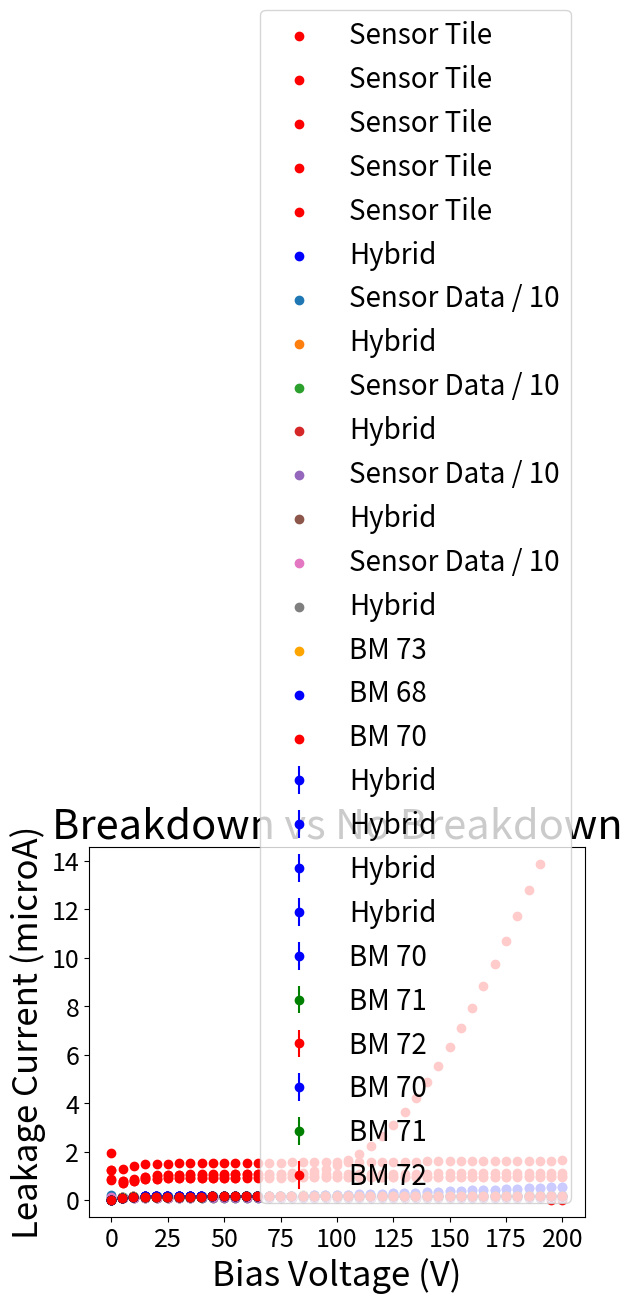

The matplotlib source for this figure:
import matplotlib.pyplot as plt

def main():
  #Sensor Data:
  V_bias_sensor = [0,5,10,15,20,25,30,35,40,45,50,55,60,65,70,75,80,85,90,95,100,105,110,115,120,125,130,135,140,145,150,155,160,165,170,175,180,185,190,195,200]
    
  sensor_I_microamps_68 = [1.2221,0.7915800000000001,0.8655200000000001,0.9708000000000001,1.0210000000000001,1.0390000000000001,1.0502,1.058,1.0639,1.0685,1.0721,1.0753000000000001,1.0780999999999998,1.0808000000000002,1.0838,1.0877999999999999,1.0969000000000002,1.1219000000000001,1.178,1.2782,1.4313,1.6424,1.9145999999999999,2.2503,2.6485000000000003,3.1173,3.6401,4.221100000000001,4.8589,5.552700000000001,6.297300000000001,7.0954,7.942800000000001,8.8282,9.756000000000002,10.712,11.721,12.784000000000002,13.869,0,0]
  sensor_I_nanoamps_68 = [i * 1000 for i in sensor_I_microamps_68]

  sensor_I_microamps_70 = [1.9283000000000003,1.2904000000000002,1.4061,1.4687000000000003,1.489,1.5008000000000001,1.5091,1.5158,1.5212999999999999,1.5261,1.5303,1.5342,1.538,1.5415,1.5448,1.5483,1.5517,1.5552000000000001,1.5587000000000002,1.5621,1.5656,1.5690000000000002,1.5724000000000002,1.5757000000000003,1.5792000000000002,1.5827000000000002,1.5860999999999998,1.5895000000000001,1.5928,1.5962,1.5994000000000002,1.6028000000000002,1.6062,1.6096,1.6129000000000002,1.6162,1.6195000000000002,1.6229000000000002,1.6262000000000003,1.6296,1.6329000000000002]
  sensor_I_nanoamps_70 = [j * 1000 for j in sensor_I_microamps_70]
  sensor_check_units_70 = [a / 10 for a in sensor_I_microamps_70]

  sensor_I_microamps_71 = [0.87987,0.68506,0.77588,0.8607600000000001,0.8819000000000001,0.8935299999999999,0.90123,0.9068900000000001,0.9112,0.9145599999999999,0.9174500000000001,0.9199600000000001,0.9223300000000001,0.9246900000000001,0.9268500000000001,0.9286900000000001,0.9304500000000001,0.9322000000000001,0.9339500000000001,0.93568,0.9373900000000001,0.9390000000000001,0.94049,0.94193,0.94337,0.94481,0.9462700000000001,0.9477500000000001,0.94925,0.9508400000000001,0.9524500000000001,0.9552000000000002,0.9567000000000001,0.9579,0.9592,0.9603999999999999,0.9616,0.9627999999999999,0.964,0.9653,0.9665]
  sensor_I_nanoamps_71 =[k * 1000 for k in sensor_I_microamps_71]
  sensor_check_units_71 = [b / 10 for b in sensor_I_microamps_71]

  sensor_I_microamps_72 = [0.8385000000000001,0.68365,0.7723200000000001,0.86555,0.88829,0.9017999999999999,0.90888,0.9149800000000001,0.9196500000000001,0.92329,0.9262000000000001,0.9288700000000001,0.9313500000000001,0.9338700000000001,0.9361100000000001,0.93801,0.9398400000000001,0.94165,0.94347,0.94529,0.9471200000000001,0.9488800000000001,0.9505,0.9533,0.9549,0.9564,0.9578,0.9594,0.9609,0.9626000000000001,0.9641,0.9656000000000001,0.967,0.9683000000000002,0.9697,0.9710000000000001,0.9722000000000002,0.9735,0.9747000000000001,0.9760000000000001,0.9772000000000002]
  sensor_I_nanoamps_72 = [m * 1000 for m in sensor_I_microamps_72]
  sensor_check_units_72 = [c / 10 for c in sensor_I_microamps_72]

  sensor_I_microamps_73 = [1.2288,0.77431,0.8467600000000001,0.9510000000000001,1.0029,1.0207,1.0316,1.0393,1.0451,1.0497,1.0533,1.0562000000000002,1.0590000000000002,1.0615999999999999,1.0644000000000002,1.0672000000000001,1.0698,1.0723,1.0747,1.0771,1.0793,1.0812000000000002,1.0831,1.0849000000000002,1.0867000000000002,1.0885,1.0903,1.0920999999999998,1.0938,1.0957000000000001,1.0976,1.0996000000000001,1.1016,1.1036,1.1054000000000002,1.1072000000000002,1.1088,1.1104000000000003,1.1120999999999999,1.1137000000000001,1.1153]
  sensor_I_nanoamps_73 = [n * 1000 for n in sensor_I_microamps_73]
  sensor_check_units_73 = [d / 10 for d in sensor_I_microamps_73]
  
  #Hybrid Data:
  
  hybrid_V_68 = [0,4.7,9.7,14.7,19.7,24.7,29.8,34.8,39.8,44.8,49.9,54.8,59.8,64.7,69.8,74.8,79.8,84.8,89.8,94.8,99.9,104.8,109.9,114.8,119.8,124.8,129.9,134.8,139.9,144.9,150,154.9,160,164.9,169.9,174.9,179.9,185,190,194.9,199.9]
  hybrid_I_microamps_68 = [0.015,0.0955,0.1285,0.1495,0.15,0.155,0.159,0.16,0.16,0.163,0.164,0.165,0.165,0.1695,0.1705,0.17500000000000002,0.18,0.185,0.19,0.199,0.20650000000000002,0.218,0.23,0.242,0.257,0.274,0.2895,0.3045,0.3245,0.34,0.358,0.3765,0.3955,0.40850000000000003,0.425,0.445,0.4645,0.485,0.504,0.523,0.541]
  I_error_68 = [0,0.004716990566028301,0.0032015621187164245,0.0015,0,0,0.002,0,0,0.002449489742783178,0.002,0,0,0.0015,0.0015,0,0,0,0,0.002,0.00229128784747792,0.002449489742783178,0,0.002449489742783178,0.002449489742783178,0.002,0.0015,0.0015,0.0015,0,0.002449489742783178,0.00229128784747792,0.0015,0.00229128784747792,0,0,0.0015,0,0.002,0.002449489742783178,0.002]

  hybrid_V_70 = [0,4.7,9.7,14.7,19.7,24.7,29.8,34.8,39.8,44.8,49.9,54.8,59.8,64.7,69.8,74.8,79.8,84.8,89.8,94.8,99.9,104.8,109.9,114.8,119.8,124.8,129.9,134.8,139.9,144.9,150,154.9,160,164.9,169.9,174.9,179.9,185,190,194.9,199.9]
  hybrid_I_microamps_70 = [0,0.08835,0.1425999999999999,0.16155,0.1635,0.1645,0.1655,0.1656,0.1660499999999999,0.16625,0.1665,0.16715,0.16715,0.1680499999999999,0.16855,0.1695,0.17015,0.1709,0.171,0.1715,0.1722999999999999,0.173,0.17315,0.1735,0.174,0.17445,0.1749,0.175,0.1755,0.176,0.176,0.1764999999999999,0.1767499999999999,0.177,0.17745,0.1775,0.178,0.1785,0.17855,0.179,0.17945]
  I_error_70 = [0,0.0007088723439378,0.0013190905958272,0.00015,0,2.775557561562892e-17,0,0.0002,0.00015,0.0006020797289396,0.0003162277660168,0.000502493781056,0.0003905124837953,0.00035,0.00015,0,0.0002291287847477,0.0002,0,0,0.0007483314773547,0.0002236067977499,0.0002291287847477,0,0,0.00015,0.0002,0,0,0,0,2.775557561562892e-17,0.00025,0,0.00015,0,0,2.775557561562892e-17,0.00015,0,0.00015]

  hybrid_V_71 = [0,4.7,9.7,14.7,19.7,24.7,29.8,34.8,39.8,44.8,49.9,54.8,59.8,64.7,69.8,74.8,79.8,84.8,89.8,94.8,99.9,104.8,109.9,114.8,119.8,124.8,129.9,134.8,139.9,144.9,150,154.9,160,164.9,169.9,174.9,179.9,185,190,194.9,199.9]
  hybrid_I_microamps_71 = [0,0.09985,0.1285,0.13745,0.1395,0.141,0.14225,0.1445,0.1457,0.1472,0.1485,0.1495,0.151,0.1519999999999999,0.153,0.1539999999999999,0.155,0.1557,0.1565,0.1575,0.1579999999999999,0.15875,0.1595,0.1599999999999999,0.1605,0.161,0.1615,0.1619499999999999,0.16245,0.163,0.1638,0.1642999999999999,0.16495,0.1655,0.1659999999999999,0.1665,0.167,0.1673,0.16755,0.1681,0.1685]
  I_error_71 = [0,0.0003201562118716,0,0.00015,0,0,0.0006800735254367,2.775557561562892e-17,0.0002449489742783,0.0006403124237432,2.775557561562892e-17,0,0,2.775557561562892e-17,0,2.775557561562892e-17,0,0.0002449489742783,2.775557561562892e-17,0,2.775557561562892e-17,0.00025,0,2.775557561562892e-17,2.775557561562892e-17,0,0,0.0002692582403567,0.00015,0,0.0002449489742783,0.0002449489742783,0.00015,0,2.775557561562892e-17,2.775557561562892e-17,0,0.0002449489742783,0.00015,0.0003,2.775557561562892e-17]

  hybrid_V_72 = [0,4.7,9.7,14.7,19.7,24.7,29.8,34.8,39.8,44.8,49.9,54.8,59.8,64.7,69.8,74.8,79.8,84.8,89.8,94.8,99.9,104.8,109.9,114.8,119.8,124.8,129.9,134.8,139.9,144.9,150,154.9,160,164.9,169.9,174.9,179.9,185,190,194.9,199.9]
  hybrid_I_microamps_72 = [0,0.08535,0.1185499999999999,0.136,0.1387,0.13995,0.141,0.1430499999999999,0.1447999999999999,0.14685,0.1479499999999999,0.14865,0.15095,0.1515,0.1525,0.1535,0.15375,0.155,0.1559999999999999,0.1567,0.1575,0.15805,0.1588999999999999,0.15935,0.1599,0.1605,0.161,0.1615,0.1619999999999999,0.16275,0.1632,0.1637,0.16435,0.1645,0.165,0.1655,0.1659999999999999,0.1664,0.1668,0.167,0.1675]
  I_error_72 = [0,0.0012854960132182,0.0004153311931459,0.0005477225575051,0.0002449489742783,0.0002692582403567,0.0002236067977499,0.00015,0.0004,0.00105,0.00015,0.0005937171043518,0.0011926860441876,0.0009486832980505,2.775557561562892e-17,0,0.0011672617529928,0,2.775557561562892e-17,0.0002449489742783,0,0.00015,0.0002,0.0002291287847477,0.0002,2.775557561562892e-17,0,0,2.775557561562892e-17,0.00025,0.0002449489742783,0.0002449489742783,0.0002291287847477,2.775557561562892e-17,0,0,2.775557561562892e-17,0.0002,0.0002449489742783,0,0]

  hybrid_V_73 = [0,4.7,9.7,14.7,19.7,24.7,29.8,34.8,39.8,44.8,49.9,54.8,59.8,64.7,69.8,74.8,79.8,84.8,89.8,94.8,99.9,104.8,109.9,114.8,119.8,124.8,129.9,134.8,139.9,144.9,150,154.9,160,164.9,169.9,174.9,179.9,185,190,194.9,199.9]
  hybrid_I_microamps_73 = [0.015,0.115,0.15,0.17200000000000001,0.17500000000000002,0.1785,0.18,0.18,0.18,0.1805,0.182,0.1845,0.185,0.185,0.185,0.185,0.186,0.19,0.19,0.19,0.19,0.19,0.19,0.1925,0.195,0.195,0.195,0.195,0.195,0.195,0.195,0.195,0.1975,0.2,0.2,0.2,0.2,0.2,0.2,0.2,0.2]
  #no uncertainty data for BM 73
  
  IVcompare_68(V_bias_sensor, sensor_I_microamps_68, hybrid_V_68, hybrid_I_microamps_68, I_error_68)
  IVcompare_70(V_bias_sensor, sensor_I_microamps_70, hybrid_V_70, hybrid_I_microamps_70, I_error_70)
  IVcompare_71(V_bias_sensor, sensor_I_microamps_71, hybrid_V_71, hybrid_I_microamps_71, I_error_71)
  IVcompare_72(V_bias_sensor, sensor_I_microamps_72, hybrid_V_72, hybrid_I_microamps_72, I_error_72)
  IVcompare_73(V_bias_sensor, sensor_I_microamps_73, hybrid_V_73, hybrid_I_microamps_73)

  check_units_70(V_bias_sensor, sensor_check_units_70, hybrid_V_70, hybrid_I_microamps_70)
  check_units_71(V_bias_sensor, sensor_check_units_71, hybrid_V_71, hybrid_I_microamps_71)
  check_units_72(V_bias_sensor, sensor_check_units_72, hybrid_V_72, hybrid_I_microamps_72)
  check_units_73(V_bias_sensor, sensor_check_units_73, hybrid_V_73, hybrid_I_microamps_73)

  four_BMs(hybrid_V_70, hybrid_V_71, hybrid_V_72, hybrid_V_73, hybrid_I_microamps_70, hybrid_I_microamps_71, hybrid_I_microamps_72, hybrid_I_microamps_73, I_error_70, I_error_71, I_error_72)
  three_BMs(hybrid_V_70, hybrid_V_71, hybrid_V_72, hybrid_I_microamps_70, hybrid_I_microamps_71, hybrid_I_microamps_72, I_error_70, I_error_71, I_error_72)
  breakdown_comparison(hybrid_V_68, hybrid_V_70, hybrid_I_microamps_68, hybrid_I_microamps_70)

def IVcompare_68(V_bias_sensor, sensor_I_microamps_68, hybrid_V_68, hybrid_I_microamps_68, I_error_68):
  plt.scatter(V_bias_sensor, sensor_I_microamps_68, marker = "o", label = "Sensor Tile", color = "red")
  plt.errorbar(hybrid_V_68, hybrid_I_microamps_68, fmt = "o", label = "Hybrid", yerr = I_error_68, color = "blue")
  plt.xlabel("Bias Voltage (V)", fontsize = 20)
  plt.ylabel("Leakage Current (microA)", fontsize = 20)
  plt.title("20UPGB42000068", fontsize = 24)
  plt.legend(loc = "lower right", fontsize = 18)
  plt.show()

def IVcompare_70(V_bias_sensor, sensor_I_microamps_70, hybrid_V_70, hybrid_I_microamps_70, I_error_70):
  plt.scatter(V_bias_sensor, sensor_I_microamps_70, marker = "o", label = "Sensor Tile", color = "red")
  plt.errorbar(hybrid_V_70, hybrid_I_microamps_70, fmt = "o", label = "Hybrid", yerr = I_error_70, color = "blue")
  plt.xlabel("Bias Voltage (V)", fontsize = 20)
  plt.ylabel("Leakage Current (microA)", fontsize = 20)
  plt.title("20UPGB42000070", fontsize = 24)
  plt.legend(loc = "lower right", fontsize = 18)
  plt.show()
  
def IVcompare_71(V_bias_sensor, sensor_I_microamps_71, hybrid_V_71, hybrid_I_microamps_71, I_error_71):  
  plt.scatter(V_bias_sensor, sensor_I_microamps_71, marker = "o", label = "Sensor Tile", color = "red")
  plt.errorbar(hybrid_V_71, hybrid_I_microamps_71, fmt = "o", label = "Hybrid", yerr = I_error_71, color = "blue")
  plt.xlabel("Bias Voltage (V)", fontsize = 20)
  plt.ylabel("Leakage Current (microA)", fontsize = 20)
  plt.title("20UPGB42000071", fontsize = 24)
  plt.legend(loc = "lower right", fontsize = 18)
  plt.show()
  
def IVcompare_72(V_bias_sensor, sensor_I_microamps_72, hybrid_V_72, hybrid_I_microamps_72, I_error_72):
  plt.scatter(V_bias_sensor, sensor_I_microamps_72, marker = "o", label = "Sensor Tile", color = "red")
  plt.errorbar(hybrid_V_72, hybrid_I_microamps_72, fmt = "o", label = "Hybrid", yerr = I_error_72, color = "blue")
  plt.xlabel("Bias Voltage (V)", fontsize = 20)
  plt.ylabel("Leakage Current (microA)", fontsize = 20)
  plt.title("20UPGB42000072", fontsize = 24)
  plt.legend(loc = "lower right", fontsize = 18)
  plt.show()
  
def IVcompare_73(V_bias_sensor, sensor_I_microamps_73, hybrid_V_73, hybrid_I_microamps_73):
  plt.scatter(V_bias_sensor, sensor_I_microamps_73, marker = "o", label = "Sensor Tile", color = "red")
  plt.scatter(hybrid_V_73, hybrid_I_microamps_73, marker = "o", label = "Hybrid", color = "blue")
  plt.xlabel("Bias Voltage (V)", fontsize = 16)
  plt.ylabel("Leakage Current (microA)", fontsize = 16)
  plt.title("20UPGB42000073", fontsize = 18)
  plt.legend(loc = "lower right", fontsize = 16)
  plt.show()

def check_units_70(V_bias_sensor, sensor_check_units_70, hybrid_V_70, hybrid_I_microamps_70):
  plt.scatter(V_bias_sensor, sensor_check_units_70, marker = "o", label = "Sensor Data / 10")
  plt.scatter(hybrid_V_70, hybrid_I_microamps_70, marker = "o", label = "Hybrid")
  plt.xlabel("Bias Voltage (V)", fontsize = 20)
  plt.ylabel("Leakage Current - Checking Units", fontsize = 20)
  plt.title("BM 70 - Checking Wafer IV Units", fontsize = 24)
  plt.legend(loc = "lower right", fontsize = 18)
  plt.show()

def check_units_71(V_bias_sensor, sensor_check_units_71, hybrid_V_71, hybrid_I_microamps_71):
  plt.scatter(V_bias_sensor, sensor_check_units_71, marker = "o", label = "Sensor Data / 10")
  plt.scatter(hybrid_V_71, hybrid_I_microamps_71, marker = "o", label = "Hybrid")
  plt.xlabel("Bias Voltage (V)", fontsize = 20)
  plt.ylabel("Leakage Current - Checking Units", fontsize = 20)
  plt.title("BM 71 - Checking Wafer IV Units", fontsize = 24)
  plt.legend(loc = "lower right", fontsize = 18)
  plt.show()

def check_units_72(V_bias_sensor, sensor_check_units_72, hybrid_V_72, hybrid_I_microamps_72):
  plt.scatter(V_bias_sensor, sensor_check_units_72, marker = "o", label = "Sensor Data / 10")
  plt.scatter(hybrid_V_72, hybrid_I_microamps_72, marker = "o", label = "Hybrid")
  plt.xlabel("Bias Voltage (V)", fontsize = 20)
  plt.ylabel("Leakage Current - Checking Units", fontsize = 20)
  plt.title("BM 72 - Checking Wafer IV Units", fontsize = 24)
  plt.legend(loc = "lower right", fontsize = 18)
  plt.show()

def check_units_73(V_bias_sensor, sensor_check_units_73, hybrid_V_73, hybrid_I_microamps_73):
  plt.scatter(V_bias_sensor, sensor_check_units_73, marker = "o", label = "Sensor Data / 10")
  plt.scatter(hybrid_V_73, hybrid_I_microamps_73, marker = "o", label = "Hybrid")
  plt.xlabel("Bias Voltage (V)", fontsize = 20)
  plt.ylabel("Leakage Current - Checking Units", fontsize = 20)
  plt.title("BM 73 - Checking Wafer IV Units", fontsize = 24)
  plt.legend(loc = "lower right", fontsize = 18)
  plt.show()


def four_BMs(hybrid_V_70, hybrid_V_71, hybrid_V_72, hybrid_V_73, hybrid_I_microamps_70, hybrid_I_microamps_71, hybrid_I_microamps_72, hybrid_I_microamps_73, I_error_70, I_error_71, I_error_72):
  plt.errorbar(hybrid_V_70, hybrid_I_microamps_70, fmt = "o", label = "BM 70", yerr = I_error_70, color = "blue")
  plt.errorbar(hybrid_V_71, hybrid_I_microamps_71, fmt = "o", label = "BM 71", yerr = I_error_71, color = "green")
  plt.errorbar(hybrid_V_72, hybrid_I_microamps_72, fmt = "o", label = "BM 72", yerr = I_error_72, color = "red")
  plt.scatter(hybrid_V_73, hybrid_I_microamps_73, marker = "o", label = "BM 73", color = "orange")
  plt.xlabel("Bias Voltage (V)", fontsize = 20)
  plt.ylabel("Leakage Current (microA)", fontsize = 20)
  plt.title("Comparing Four BMs", fontsize = 24)
  plt.legend(loc = "lower right", fontsize = 18)
  plt.show()

def three_BMs(hybrid_V_70, hybrid_V_71, hybrid_V_72, hybrid_I_microamps_70, hybrid_I_microamps_71, hybrid_I_microamps_72, I_error_70, I_error_71, I_error_72):
  plt.errorbar(hybrid_V_70, hybrid_I_microamps_70, fmt = "o", label = "BM 70", yerr = I_error_70, color = "blue")
  plt.errorbar(hybrid_V_71, hybrid_I_microamps_71, fmt = "o", label = "BM 71", yerr = I_error_71, color = "green")
  plt.errorbar(hybrid_V_72, hybrid_I_microamps_72, fmt = "o", label = "BM 72", yerr = I_error_72, color = "red")
  plt.xlabel("Bias Voltage (V)", fontsize = 25)
  plt.ylabel("Leakage Current (microA)", fontsize = 25)
  plt.title("Comparing Three BMs", fontsize = 30)
  plt.legend(loc = "lower right", fontsize = 20)
  plt.xticks(fontsize = 18)
  plt.yticks(fontsize = 18)
  plt.show()

def breakdown_comparison(hybrid_V_68, hybrid_V_70, hybrid_I_microamps_68, hybrid_I_microamps_70):
  plt.scatter(hybrid_V_68, hybrid_I_microamps_68, marker = "o", label = "BM 68", color = "blue")
  plt.scatter(hybrid_V_70, hybrid_I_microamps_70, marker = "o", label = "BM 70", color = "red")
  plt.xlabel("Bias Voltage (V)", fontsize = 25)
  plt.ylabel("Leakage Current (microA)", fontsize = 25)
  plt.title("Breakdown vs No Breakdown", fontsize = 30)
  plt.legend(loc = "lower right", fontsize = 20)
  plt.xticks(fontsize = 18)
  plt.yticks(fontsize = 18)
  plt.show()

if __name__ == "__main__":
  main()
  
  
